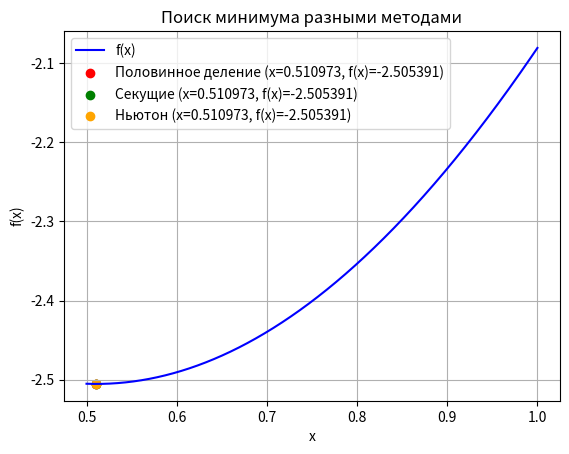

Python code for this plot:
import math
import numpy as np
import matplotlib.pyplot as plt
from scipy.optimize import minimize_scalar

# Задаем параметры точности и интервала поиска
tolerance = 1e-6
delta = 1e-7
a = 0.5
b = 1

# Определяем функцию f(x) и ее производные
def f(x):
    return x ** 2 - 2 * x - 2 * math.cos(x)

def f_prime(x):
    return 2 * x - 2 + 2 * math.sin(x)

def f_second_derivative(x):
    return 2 + 2 * math.cos(x)

# Метод половинного деления
def bisection_method(a, b, tolerance):
    iteration = 1
    while abs(b - a) >= tolerance:
        x1 = (a + b - delta) / 2
        x2 = (a + b + delta) / 2
        if f(x1) >= f(x2):
            a = x1
        else:
            b = x2
        iteration += 1
    x_min = (a + b) / 2
    return x_min, f(x_min), iteration

# Метод секущих
def secant_method(f_prime, x0, x1, epsilon=1e-6, max_iter=100):
    iteration = 1
    for _ in range(max_iter):
        iteration += 1
        f_prime_x0 = f_prime(x0)
        f_prime_x1 = f_prime(x1)
        if abs(f_prime_x1 - f_prime_x0) < epsilon:
            return x1, f(x1), iteration
        x2 = x1 - f_prime_x1 * (x1 - x0) / (f_prime_x1 - f_prime_x0)
        if abs(x2 - x1) < epsilon:
            return x2, f(x2), iteration
        x0, x1 = x1, x2
    return x1, f(x1), iteration

# Метод Ньютона
def newton_method(a, tolerance):
    x_k = a
    x_k_n = x_k - (f_prime(x_k) / f_second_derivative(x_k))
    iterations_x = [x_k]
    iteration = 1

    while abs(f(x_k_n) - f(x_k)) >= tolerance and abs((2 * x_k_n - 2 + 2 * math.sin(x_k_n)) - (2 * x_k - 2 + 2 * math.sin(x_k))) >= tolerance:
        x_k = x_k_n
        x_k_n = x_k - (f_prime(x_k) / f_second_derivative(x_k))
        iterations_x.append(x_k_n)
        iteration += 1

    return x_k_n, f(x_k_n), iteration

# Запуск всех методов
x_bisect, f_bisect, iter_bisect = bisection_method(a, b, tolerance)

# Начальные точки для метода секущих
x0 = np.random.uniform(a, b)
x1 = np.random.uniform(a, b)
x_secant, f_secant, iter_secant = secant_method(f_prime, x0, x1)

x_newton, f_newton, iter_newton = newton_method(a, tolerance)

# Вывод результатов
print(f"Метод половинного деления: x_min = {x_bisect}, f(x_min) = {f_bisect}, итерации = {iter_bisect}, f'(x_min) = {f_prime(x_bisect)}")
print(f"Метод секущих: x_min = {x_secant}, f(x_min) = {f_secant}, итерации = {iter_secant}, f'(x_min) = {f_prime(x_secant)}")
print(f"Метод Ньютона: x_min = {x_newton}, f(x_min) = {f_newton}, итерации = {iter_newton}, f'(x_min) = {f_prime(x_newton)}")

# Построение одного графика с тремя точками минимума
x_vals = np.linspace(a, b, 4000)
y_vals = [f(x) for x in x_vals]

plt.plot(x_vals, y_vals, label="f(x)", color="blue")

# Отметка минимумов, найденных разными методами
plt.scatter(x_bisect, f_bisect, color="red", label=f"Половинное деление (x={x_bisect:.6f}, f(x)={f_bisect:.6f})")
plt.scatter(x_secant, f_secant, color="green", label=f"Секущие (x={x_secant:.6f}, f(x)={f_secant:.6f})")
plt.scatter(x_newton, f_newton, color="orange", label=f"Ньютон (x={x_newton:.6f}, f(x)={f_newton:.6f})")

# Оформление графика
plt.title("Поиск минимума разными методами")
plt.xlabel("x")
plt.ylabel("f(x)")
plt.legend()
plt.grid(True)
plt.show()
